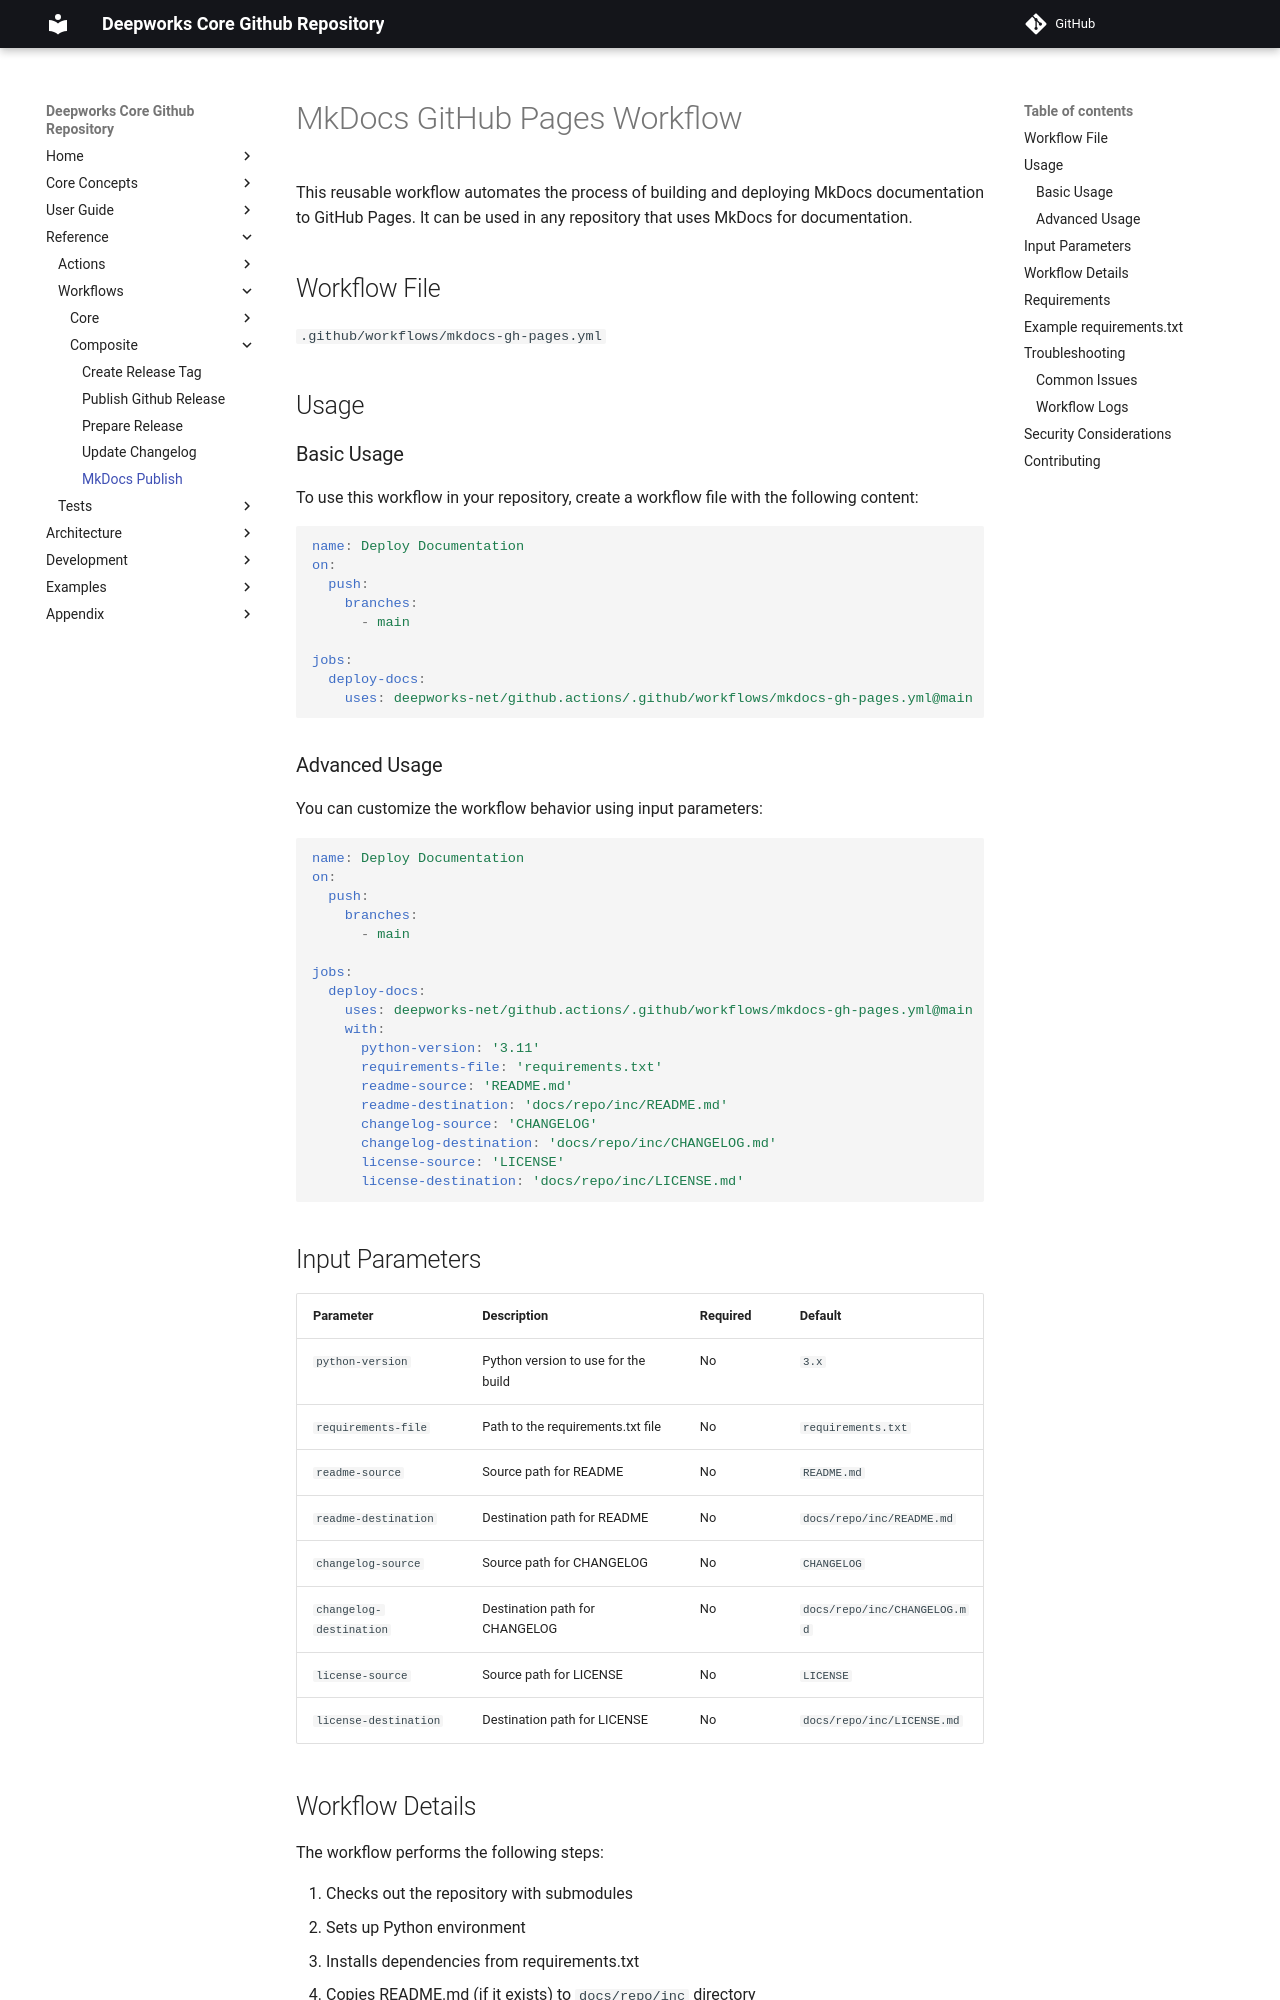

repository: deepworks-net/github.toolkit · page: workflows/mkdocs-gh-pages/index.html · generator: mkdocs

# MkDocs GitHub Pages Workflow

This reusable workflow automates the process of building and deploying MkDocs documentation to GitHub Pages. It can be used in any repository that uses MkDocs for documentation.

## Workflow File

`.github/workflows/mkdocs-gh-pages.yml`

## Usage

### Basic Usage

To use this workflow in your repository, create a workflow file with the following content:

```yaml
name: Deploy Documentation
on:
  push:
    branches:
      - main

jobs:
  deploy-docs:
    uses: deepworks-net/github.actions/.github/workflows/mkdocs-gh-pages.yml@main
```

### Advanced Usage

You can customize the workflow behavior using input parameters:

```yaml
name: Deploy Documentation
on:
  push:
    branches:
      - main

jobs:
  deploy-docs:
    uses: deepworks-net/github.actions/.github/workflows/mkdocs-gh-pages.yml@main
    with:
      python-version: '3.11'
      requirements-file: 'requirements.txt'
      readme-source: 'README.md'
      readme-destination: 'docs/repo/inc/README.md'
      changelog-source: 'CHANGELOG'
      changelog-destination: 'docs/repo/inc/CHANGELOG.md'
      license-source: 'LICENSE'
      license-destination: 'docs/repo/inc/LICENSE.md'
```

## Input Parameters

| Parameter | Description | Required | Default |
|-----------|-------------|----------|---------|
| `python-version` | Python version to use for the build | No | `3.x` |
| `requirements-file` | Path to the requirements.txt file | No | `requirements.txt` |
| `readme-source` | Source path for README | No | `README.md` |
| `readme-destination` | Destination path for README | No | `docs/repo/inc/README.md` |
| `changelog-source` | Source path for CHANGELOG | No | `CHANGELOG` |
| `changelog-destination` | Destination path for CHANGELOG | No | `docs/repo/inc/CHANGELOG.md` |
| `license-source` | Source path for LICENSE | No | `LICENSE` |
| `license-destination` | Destination path for LICENSE | No | `docs/repo/inc/LICENSE.md` |
